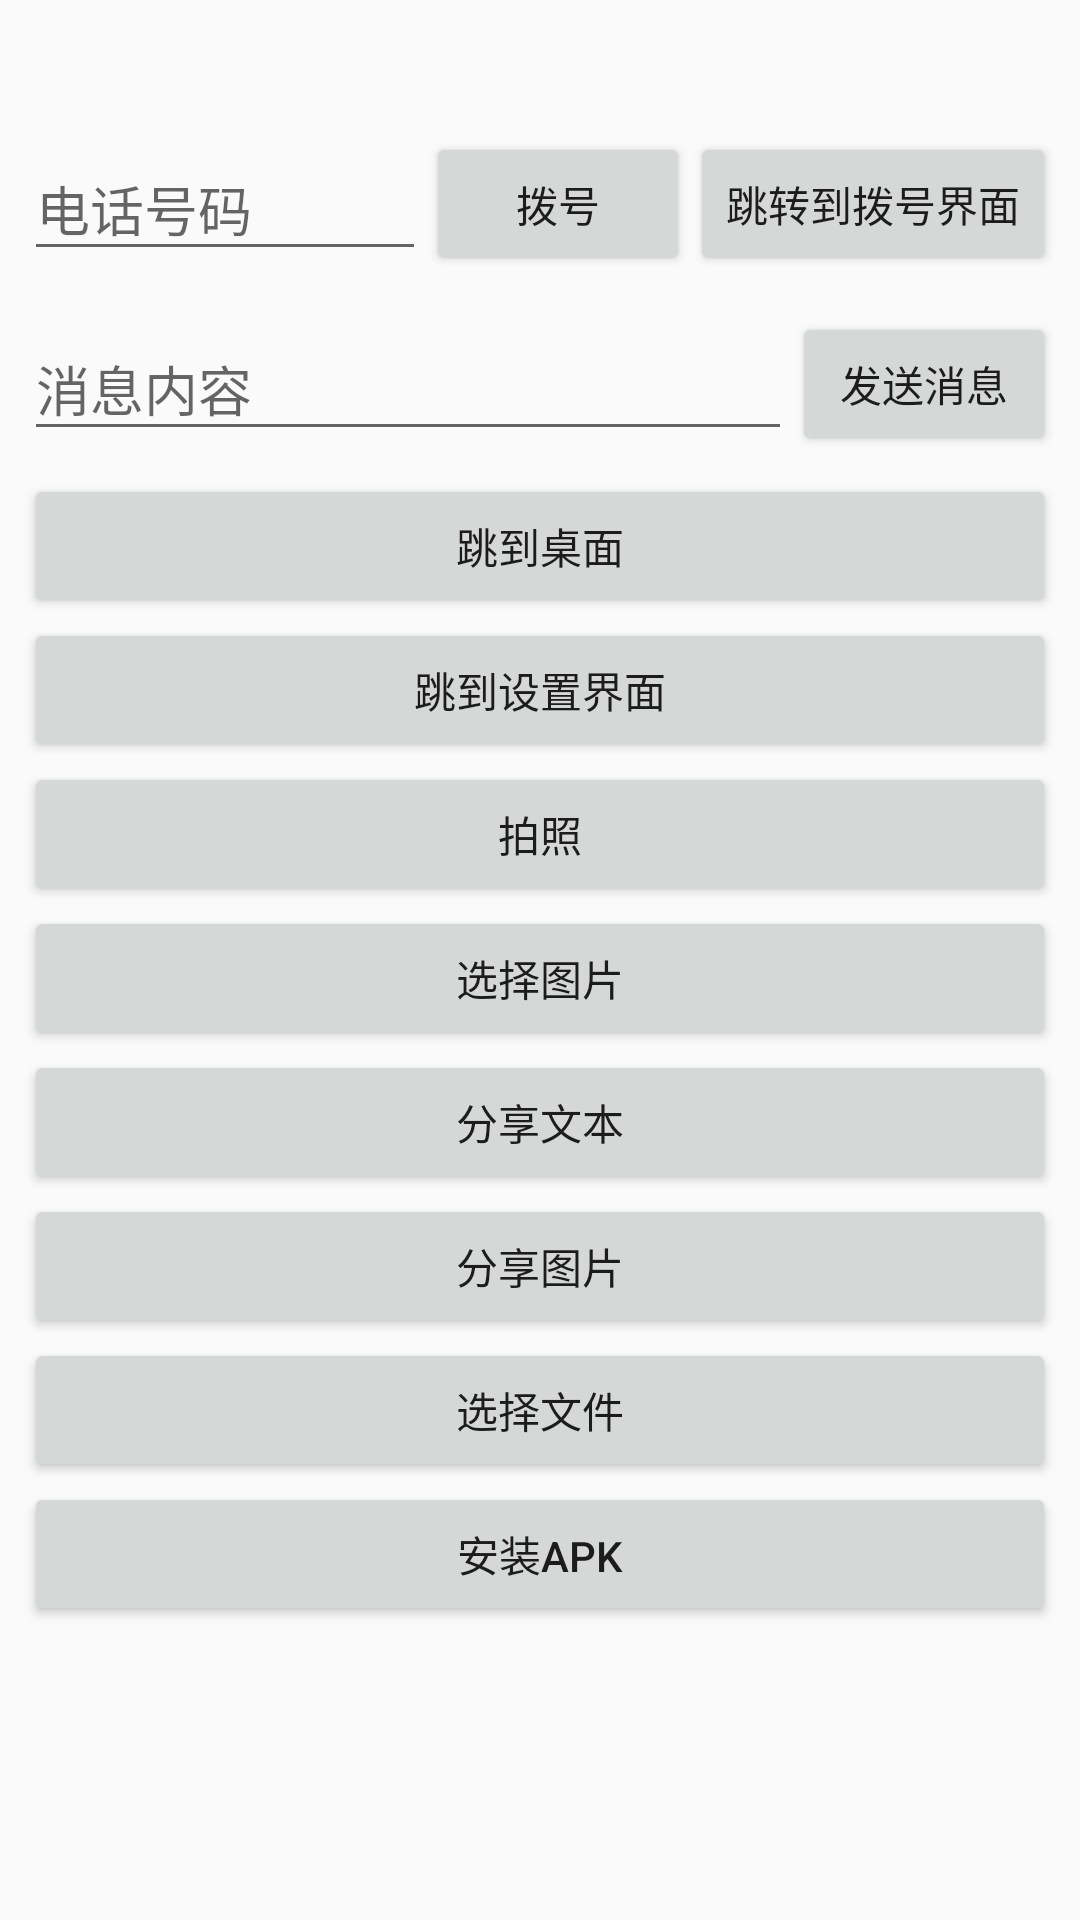

This screen was rendered from an Android layout file. Write that file and the resources it references.
<!-- AndroidManifest.xml: application theme AppTheme -->
<!-- res/layout/fragment_intent.xml -->
<android.support.v4.widget.NestedScrollView
    xmlns:android="http://schemas.android.com/apk/res/android"
    android:layout_width="match_parent"
    android:layout_height="match_parent"
    android:orientation="vertical">

    <LinearLayout
        android:layout_width="match_parent"
        android:layout_height="wrap_content"
        android:gravity="center_horizontal"
        android:layout_marginLeft="8dp"
        android:layout_marginRight="8dp"
        android:orientation="vertical"
        >

        <TextView
            android:id="@+id/result_uri_tv"
            android:layout_width="match_parent"
            android:layout_height="wrap_content"/>
        <TextView
            android:id="@+id/result_path_tv"
            android:layout_width="match_parent"
            android:layout_height="wrap_content"/>

        <LinearLayout
            android:layout_width="match_parent"
            android:layout_height="60dp"
            android:gravity="center_vertical"
            >

            <android.support.design.widget.TextInputLayout
                android:layout_width="0dp"
                android:layout_height="match_parent"
                android:layout_weight="1">

                <EditText
                    android:id="@+id/phone_num_et"
                    android:layout_width="match_parent"
                    android:layout_height="wrap_content"
                    android:hint="电话号码"
                    android:inputType="number"
                    android:maxLines="1"/>
            </android.support.design.widget.TextInputLayout>

            <Button
                android:id="@+id/call_btn"
                android:layout_width="wrap_content"
                android:layout_height="wrap_content"
                android:text="拨号"/>

            <Button
                android:id="@+id/go_call_btn"
                android:layout_width="wrap_content"
                android:layout_height="wrap_content"
                android:text="跳转到拨号界面"/>

        </LinearLayout>

        <LinearLayout
            android:layout_width="match_parent"
            android:layout_height="60dp"
            android:gravity="center_vertical"
            >

            <android.support.design.widget.TextInputLayout
                android:layout_width="0dp"
                android:layout_height="match_parent"
                android:layout_weight="1">

                <EditText
                    android:id="@+id/msg_et"
                    android:layout_width="match_parent"
                    android:layout_height="wrap_content"
                    android:hint="消息内容"
                    android:maxLines="1"/>
            </android.support.design.widget.TextInputLayout>

            <Button
                android:id="@+id/send_msg_btn"
                android:layout_width="wrap_content"
                android:layout_height="wrap_content"
                android:text="发送消息"/>

        </LinearLayout>

        <Button
            android:id="@+id/go_home_btn"
            android:layout_width="match_parent"
            android:layout_height="wrap_content"
            android:text="跳到桌面"/>

        <Button
            android:id="@+id/go_setting_btn"
            android:layout_width="match_parent"
            android:layout_height="wrap_content"
            android:text="跳到设置界面"/>

        <Button
            android:id="@+id/camera_capture_btn"
            android:layout_width="match_parent"
            android:layout_height="wrap_content"
            android:text="拍照"/>

        <Button
            android:id="@+id/pick_pic_btn"
            android:layout_width="match_parent"
            android:layout_height="wrap_content"
            android:text="选择图片"/>

        <Button
            android:id="@+id/share_text_btn"
            android:layout_width="match_parent"
            android:layout_height="wrap_content"
            android:text="分享文本"/>
        <Button
            android:id="@+id/share_pic_btn"
            android:layout_width="match_parent"
            android:layout_height="wrap_content"
            android:text="分享图片"/>

        <Button
            android:id="@+id/pick_file_btn"
            android:layout_width="match_parent"
            android:layout_height="wrap_content"
            android:text="选择文件"/>

        <Button
            android:id="@+id/install_file_btn"
            android:layout_width="match_parent"
            android:layout_height="wrap_content"
            android:text="安装apk"/>

        <Button
            android:id="@+id/btn_scan_media"
            android:layout_width="match_parent"
            android:layout_height="wrap_content"
            android:text="扫描媒体库(选中文件所在的文件夹)"
            android:visibility="gone"
            />

        <Button
            android:id="@+id/btn_delete_media"
            android:layout_width="match_parent"
            android:layout_height="wrap_content"
            android:text="从媒体库删除选中的文件"
            android:visibility="gone"
            />


    </LinearLayout>

</android.support.v4.widget.NestedScrollView>
<!-- resources referenced by this layout -->
<resources>
  <style name="AppTheme" parent="Theme.AppCompat.Light.NoActionBar">
          
          <item name="colorPrimary">@color/colorPrimary</item>
          <item name="colorPrimaryDark">@color/colorPrimaryDark</item>
          <item name="colorAccent">@color/colorAccent</item>
  
      </style>
  <color name="colorPrimary">#E14638</color>
  <color name="colorPrimaryDark">#E14638</color>
  <color name="colorAccent">#F7B7B2</color>
</resources>
